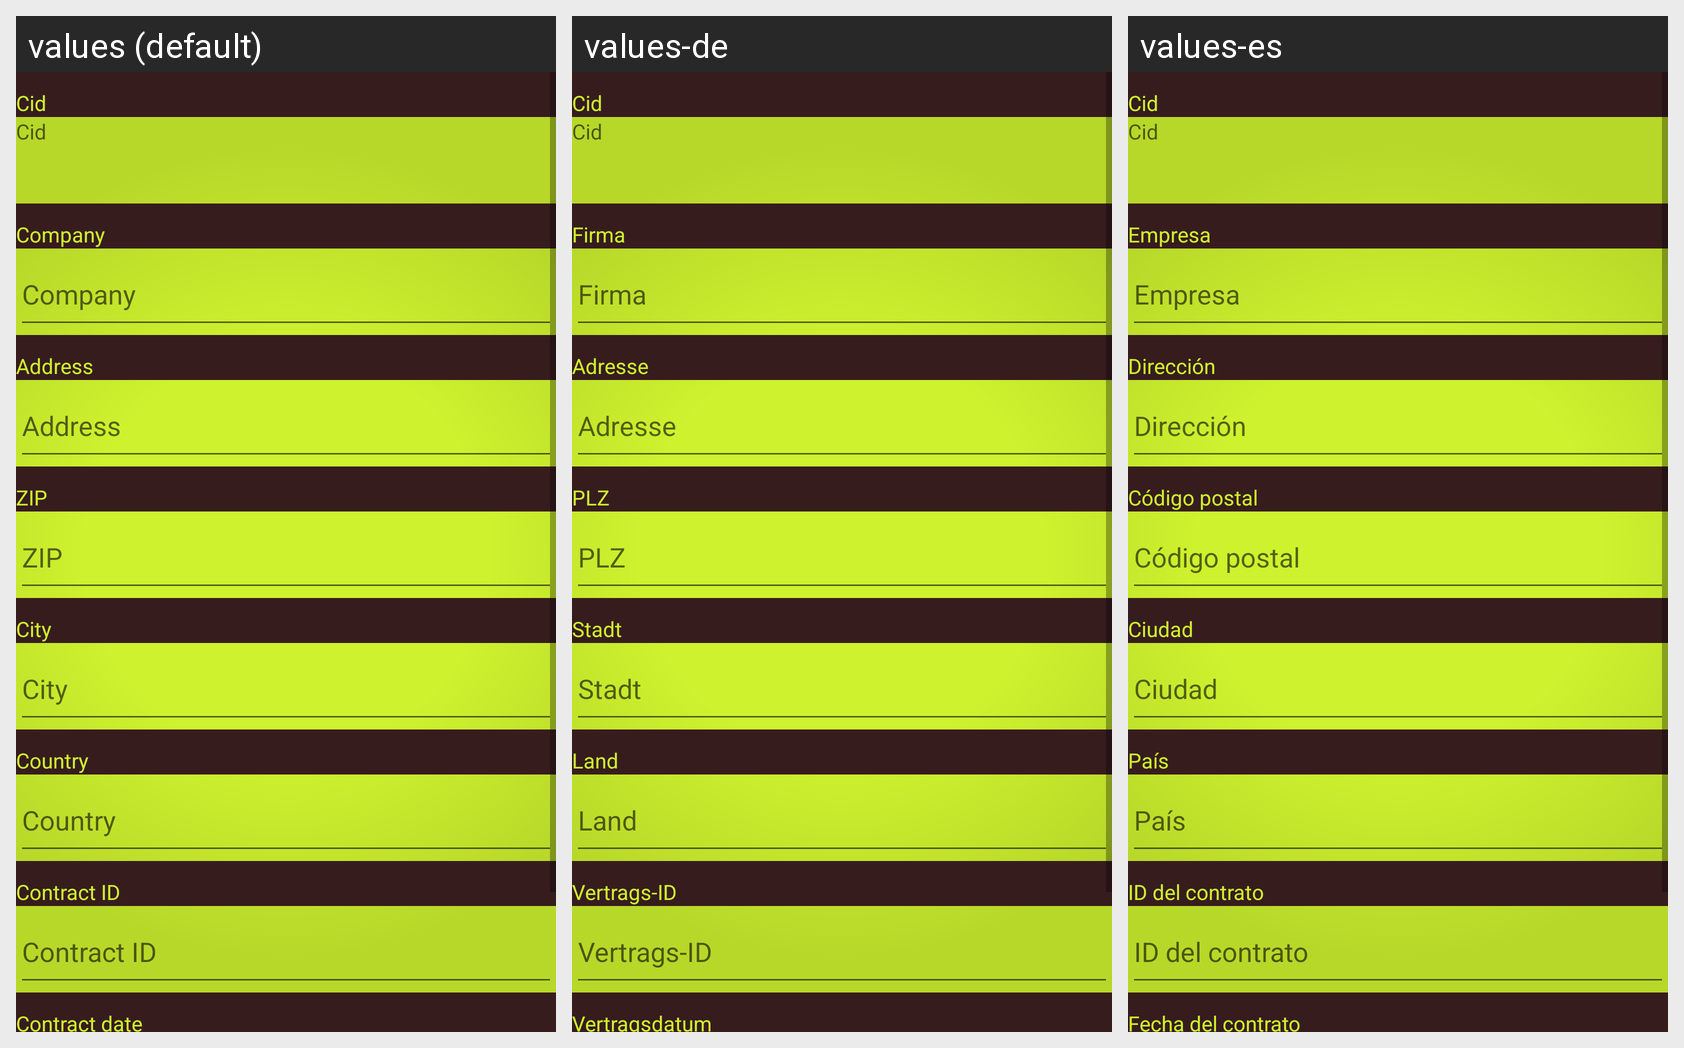

The Android screen below is rendered under several locales of the same app. Produce the string resources it draws, with the default and per-locale values.
Android screen res/layout/activity_edit_master_data.xml rendered under 3 locales, left to right: values (default), values-de, values-es. Device: Nexus 5 (rendered at 1080×1920; each locale shown at half size, 540×960, under a caption strip naming it); theme CrmTheme.NoActionBar.
Strings drawn on this screen, with the default value and each locale's value (text and hints the layout hard-codes appear in the picture but are not listed):

cid
  values: Cid
  values-de: Cid
  values-es: Cid

company
  values: Company
  values-de: Firma
  values-es: Empresa

address
  values: Address
  values-de: Adresse
  values-es: Dirección

zip
  values: ZIP
  values-de: PLZ
  values-es: Código postal

city
  values: City
  values-de: Stadt
  values-es: Ciudad

country
  values: Country
  values-de: Land
  values-es: País

contractId
  values: Contract ID
  values-de: Vertrags-ID
  values-es: ID del contrato

contractDate
  values: Contract date
  values-de: Vertragsdatum
  values-es: Fecha del contrato

cancel
  values: Cancel
  values-de: Abrrechen
  values-es: Abortar

submit
  values: Submit
  values-de: Absenden
  values-es: Subir
